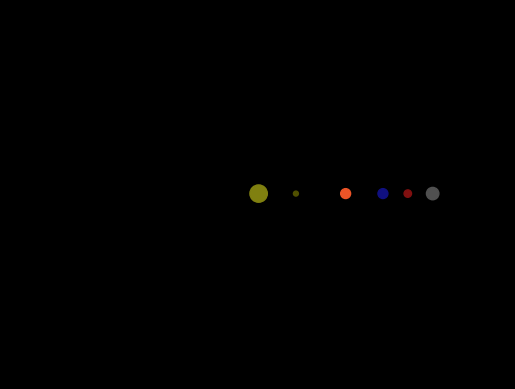

Here is the Python script that generated this plot:
#! /usr/bin/env python

import matplotlib;
import matplotlib.pyplot as pyplot;
import numpy;
import matplotlib.animation as animation;


class Planet:

    def __init__(self, radius, orbit_radius, angular_step, color, initial_angular):
        self.radius = radius;
        self.orbit_radius = orbit_radius;
        self.angular_step = angular_step;
        self.color = color;
        self.angular = initial_angular;

    def step(self):
        self.angular += self.angular_step;
        if self.angular >= 360:
            self.angular %= 360;


class SolarSystem:

    def __init__(self):
        self.au = 100;
        self.sun = Planet(7, 0, 0, "#808010", 0);
        self.mercury = Planet(2, 30, 40, "#505000", 0);
        self.venus = Planet(4, 70, 12, "#EC5427", 0);
        self.earth = Planet(4, 100, 10, "#101080", 0);
        self.mars = Planet(3, 120, 6, "#801010", 0);
        self.jupiter = Planet(5, 140, 1, "#505050", 0);

    def foreach(self, f, *args, **kwargs):
        for attr in self.__dict__:
            planet = self.__dict__[attr];
            if type(planet) == Planet:
                f(planet, *args, **kwargs);

    def step(self):
        self.foreach(Planet.step);


class Projection:

    def __init__(self, axes, ss):
        self.figures = [];
        ss.foreach(Projection.init_planet, self, axes);

    @staticmethod
    def init_planet(planet, *args, **kwargs):
        a = list(args);
        projection = a.pop(0);
        args2 = tuple(a)
        projection.init_planet_internal(planet, *args2, **kwargs);

    def init_planet_internal(self, planet, *args, **kwargs):
        fig = pyplot.Circle(self.calculate_xy(planet), planet.radius, color=planet.color);
        self.figures.append((fig, planet));
        args[0].add_artist(fig);

    # noinspection PyMethodMayBeStatic
    def calculate_xy(self, planet):
        x = planet.orbit_radius * numpy.cos(planet.angular * numpy.pi / 180.);
        y = planet.orbit_radius * numpy.sin(planet.angular * numpy.pi / 180.);
        return x, y;

    def draw(self):
        for (fig, planet) in self.figures:
            fig.set_center(self.calculate_xy(planet));


def animate(value):
    solar.step();
    projection1.draw();


solar = SolarSystem();

pyplot.style.use("dark_background");
ax = pyplot.axes(label="123");
pyplot.axis([-200, 199, -150, 149]);
pyplot.axis(False);
pyplot.grid(True);

projection1 = Projection(ax, solar);

rot_animation = animation.FuncAnimation(fig=pyplot.gcf(),
                                        func=animate,
                                        frames=359,
                                        repeat=False,
                                        interval=100);

rot_animation.save("transform.gif", dpi=96, writer=matplotlib.animation.PillowWriter(96));

pyplot.show();

'''
figure = pyplot.gcf();
solar.add_to_axes(ax);
rot_animation = animation.FuncAnimation(fig = figure,
                                        init_func = init_rotation,
                                        func = shift_solar_system,
                                        fargs = (solar, SolarSystem.transform2),
                                        frames = 36,
                                        repeat = False,
                                        interval = 100);

rot_animation.save("transform2.gif", dpi = 96, writer = matplotlib.animation.PillowWriter(96));

pyplot.show();
'''
